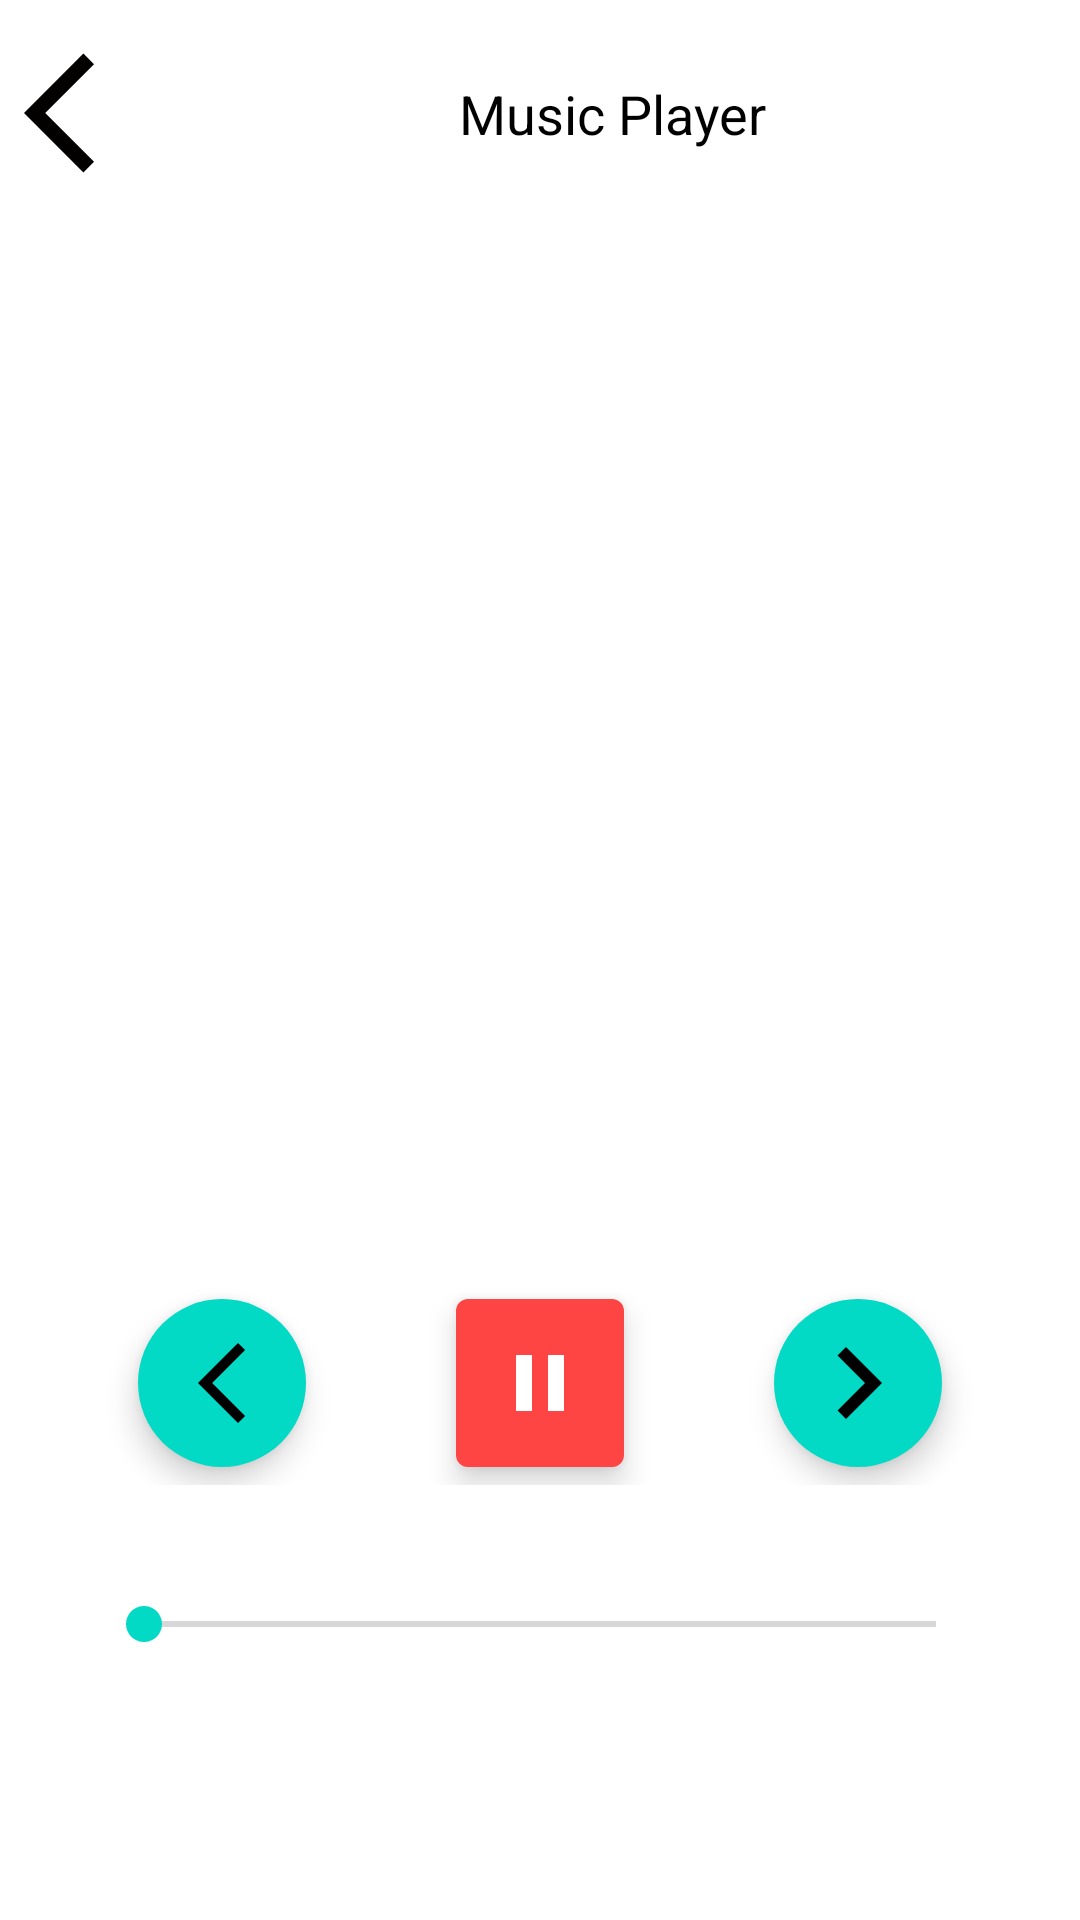

Reconstruct the res/layout file that produces this screen, plus the resources it refers to.
<!-- AndroidManifest.xml: application theme Theme.MusicPlayer -->
<!-- res/layout/activity_player.xml -->
<?xml version="1.0" encoding="utf-8"?>
<LinearLayout xmlns:android="http://schemas.android.com/apk/res/android"
    xmlns:app="http://schemas.android.com/apk/res-auto"
    xmlns:tools="http://schemas.android.com/tools"
    android:layout_width="match_parent"
    android:layout_height="match_parent"
    android:orientation="vertical"
    tools:context=".PlayerActivity">

    <LinearLayout
        android:layout_width="match_parent"
        android:layout_height="wrap_content"
        android:layout_margin="8dp"
        android:layout_weight="1">

        <ImageButton
            android:layout_width="wrap_content"
            android:layout_height="wrap_content"
            android:background="@android:color/transparent"
            android:contentDescription="@string/back_button"
            android:layout_gravity="center"
            android:src="@drawable/back_btn_icon" />

        <TextView
            android:layout_width="0dp"
            android:layout_height="match_parent"
            android:layout_weight="1"
            android:gravity="center"
            android:text="@string/music_player"
            android:textColor="@color/black"
            android:textSize="18sp"
            tools:ignore="NestedWeights" />

        <ImageButton
            android:layout_width="wrap_content"
            android:layout_height="match_parent"
            android:background="@android:color/transparent"

            android:contentDescription="@string/favorite_button"
            android:src="@drawable/fav_empty_btn_icon" />
    </LinearLayout>

    <com.google.android.material.imageview.ShapeableImageView
        android:layout_width="250dp"
        android:layout_height="250dp"
        android:layout_gravity="center"
        android:layout_margin="8dp"
        android:layout_weight="1"
        app:shapeAppearanceOverlay="@style/curved"
        app:strokeColor="@color/cool_blue"
        app:strokeWidth="5dp" />

    <TextView
        android:layout_width="match_parent"
        android:layout_height="wrap_content"
        android:layout_margin="8dp"
        android:layout_weight="1"
        android:gravity="center"
        android:textColor="@color/black"
        android:textSize="16sp"
        tools:text="Song Name" />

    <LinearLayout
        android:layout_width="match_parent"
        android:layout_height="wrap_content"
        android:layout_marginTop="24dp"
        android:layout_weight="1"
        android:gravity="center">

        <com.google.android.material.floatingactionbutton.ExtendedFloatingActionButton
            android:layout_width="wrap_content"
            android:layout_height="wrap_content"
            android:layout_marginHorizontal="25dp"
            app:icon="@drawable/previous_btn"
            app:iconSize="32dp" />

        <com.google.android.material.floatingactionbutton.ExtendedFloatingActionButton
            android:layout_width="wrap_content"
            android:layout_height="wrap_content"
            android:layout_marginHorizontal="25dp"
            app:backgroundTint="@android:color/holo_red_light"
            app:icon="@drawable/pause_btn_icon"
            app:iconSize="32dp"
            app:iconTint="@color/white"
            app:shapeAppearanceOverlay="@style/curved" />

        <com.google.android.material.floatingactionbutton.ExtendedFloatingActionButton
            android:layout_width="wrap_content"
            android:layout_height="wrap_content"
            android:layout_marginHorizontal="25dp"
            app:icon="@drawable/next_btn_icon"
            app:iconSize="48dp" />

    </LinearLayout>

    <LinearLayout
        android:layout_width="match_parent"
        android:layout_height="25dp"
        android:layout_margin="28dp"
        android:layout_weight="1">

        <TextView
            android:layout_width="wrap_content"
            android:layout_height="match_parent"
            android:layout_marginEnd="4dp"
            android:textColor="@color/black"
            android:textSize="15sp"
            tools:text="text" />

        <SeekBar
            android:layout_width="0dp"
            android:layout_height="match_parent"
            android:layout_weight="1"
            tools:ignore="NestedWeights" />

        <TextView
            android:layout_width="wrap_content"
            android:layout_height="match_parent"
            android:layout_marginStart="4dp"
            android:textColor="@color/black"
            android:textSize="15sp"
            tools:text="text" />

    </LinearLayout>

    <LinearLayout
        android:layout_width="match_parent"
        android:layout_height="wrap_content"
        android:layout_margin="8dp"
        android:layout_weight="1">

        <ImageButton
            android:layout_width="wrap_content"
            android:layout_height="wrap_content"
            android:layout_weight="1"
            android:background="@android:color/transparent"
            android:contentDescription="@string/repeat_button"
            android:src="@drawable/repeat_icon"
            app:tint="@color/cool_pink"
            tools:ignore="NestedWeights" />

        <ImageButton
            android:layout_width="wrap_content"
            android:layout_height="wrap_content"
            android:layout_weight="1"
            android:background="@android:color/transparent"
            android:contentDescription="@string/equalizer_button"
            android:src="@drawable/equalizer_icon"
            app:tint="@color/cool_pink" />

        <ImageButton
            android:layout_width="wrap_content"
            android:layout_height="wrap_content"
            android:layout_weight="1"
            android:background="@android:color/transparent"
            android:contentDescription="@string/timer_button"
            android:src="@drawable/timer_icon"
            app:tint="@color/cool_pink" />

        <ImageButton
            android:layout_width="wrap_content"
            android:layout_height="wrap_content"
            android:layout_weight="1"
            android:background="@android:color/transparent"
            android:contentDescription="@string/share_button"
            android:src="@drawable/share_icon"
            app:tint="@color/cool_pink" />

    </LinearLayout>


</LinearLayout>
<!-- resources referenced by this layout -->
<resources>
  <!-- drawable back_btn_icon (drawable) -->
  <vector android:autoMirrored="true" android:height="48dp"
      android:tint="#030000" android:viewportHeight="24"
      android:viewportWidth="24" android:width="48dp" xmlns:android="http://schemas.android.com/apk/res/android">
      <path android:fillColor="@android:color/white" android:pathData="M11.67,3.87L9.9,2.1 0,12l9.9,9.9 1.77,-1.77L3.54,12z"/>
  </vector>
  <!-- drawable equalizer_icon (drawable) -->
  <vector android:height="24dp" android:tint="#030000"
      android:viewportHeight="24" android:viewportWidth="24"
      android:width="24dp" xmlns:android="http://schemas.android.com/apk/res/android">
      <path android:fillColor="@android:color/white" android:pathData="M7,18h2L9,6L7,6v12zM11,22h2L13,2h-2v20zM3,14h2v-4L3,10v4zM15,18h2L17,6h-2v12zM19,10v4h2v-4h-2z"/>
  </vector>
  <!-- drawable next_btn_icon (drawable) -->
  <vector android:autoMirrored="true" android:height="24dp"
      android:tint="#030000" android:viewportHeight="24"
      android:viewportWidth="24" android:width="24dp" xmlns:android="http://schemas.android.com/apk/res/android">
      <path android:fillColor="@android:color/white" android:pathData="M10,6L8.59,7.41 13.17,12l-4.58,4.59L10,18l6,-6z"/>
  </vector>
  <!-- drawable pause_btn_icon (drawable) -->
  <vector android:height="24dp" android:tint="#030000"
      android:viewportHeight="24" android:viewportWidth="24"
      android:width="24dp" xmlns:android="http://schemas.android.com/apk/res/android">
      <path android:fillColor="@android:color/white" android:pathData="M6,19h4L10,5L6,5v14zM14,5v14h4L18,5h-4z"/>
  </vector>
  <!-- drawable previous_btn (drawable) -->
  <vector android:height="24dp" android:tint="#030000"
      android:viewportHeight="24" android:viewportWidth="24"
      android:width="24dp" xmlns:android="http://schemas.android.com/apk/res/android">
      <path android:fillColor="@android:color/white" android:pathData="M17.77,3.77l-1.77,-1.77l-10,10l10,10l1.77,-1.77l-8.23,-8.23z"/>
  </vector>
  <!-- drawable repeat_icon (drawable) -->
  <vector android:height="24dp" android:tint="#030000"
      android:viewportHeight="24" android:viewportWidth="24"
      android:width="24dp" xmlns:android="http://schemas.android.com/apk/res/android">
      <path android:fillColor="@android:color/white" android:pathData="M7,7h10v3l4,-4 -4,-4v3L5,5v6h2L7,7zM17,17L7,17v-3l-4,4 4,4v-3h12v-6h-2v4z"/>
  </vector>
  <!-- drawable timer_icon (drawable) -->
  <vector android:height="24dp" android:tint="#030000"
      android:viewportHeight="24" android:viewportWidth="24"
      android:width="24dp" xmlns:android="http://schemas.android.com/apk/res/android">
      <path android:fillColor="@android:color/white" android:pathData="M9,1h6v2h-6z"/>
      <path android:fillColor="@android:color/white" android:pathData="M19.03,7.39l1.42,-1.42c-0.43,-0.51 -0.9,-0.99 -1.41,-1.41l-1.42,1.42C16.07,4.74 14.12,4 12,4c-4.97,0 -9,4.03 -9,9c0,4.97 4.02,9 9,9s9,-4.03 9,-9C21,10.88 20.26,8.93 19.03,7.39zM13,14h-2V8h2V14z"/>
  </vector>
  <string name="back_button">Back Button</string>
  <string name="equalizer_button">Equalizer Button</string>
  <string name="favorite_button">Favorite Button</string>
  <string name="music_player">Music Player</string>
  <string name="repeat_button">Repeat Button</string>
  <string name="share_button">Share Button</string>
  <string name="timer_button">Timer Button</string>
  <style name="Theme.MusicPlayer" parent="Theme.MaterialComponents.DayNight.DarkActionBar">
          
          <item name="colorPrimary">@color/purple_500</item>
          <item name="colorPrimaryVariant">@color/purple_700</item>
          <item name="colorOnPrimary">@color/white</item>
          
          <item name="colorSecondary">@color/teal_200</item>
          <item name="colorSecondaryVariant">@color/teal_700</item>
          <item name="colorOnSecondary">@color/black</item>
          
          <item name="android:statusBarColor" tools:targetApi="l">?attr/colorPrimaryVariant</item>
          
      </style>
  <!-- not gathered from this repository: default colours our renderer supplied (Android Studio template values) -->
  <color name="purple_500">#FF6200EE</color>
  <color name="purple_700">#FF3700B3</color>
  <color name="teal_200">#FF03DAC5</color>
  <color name="teal_700">#FF018786</color>
  <color name="black">#FF000000</color>
  <color name="white">#FFFFFFFF</color>
</resources>
